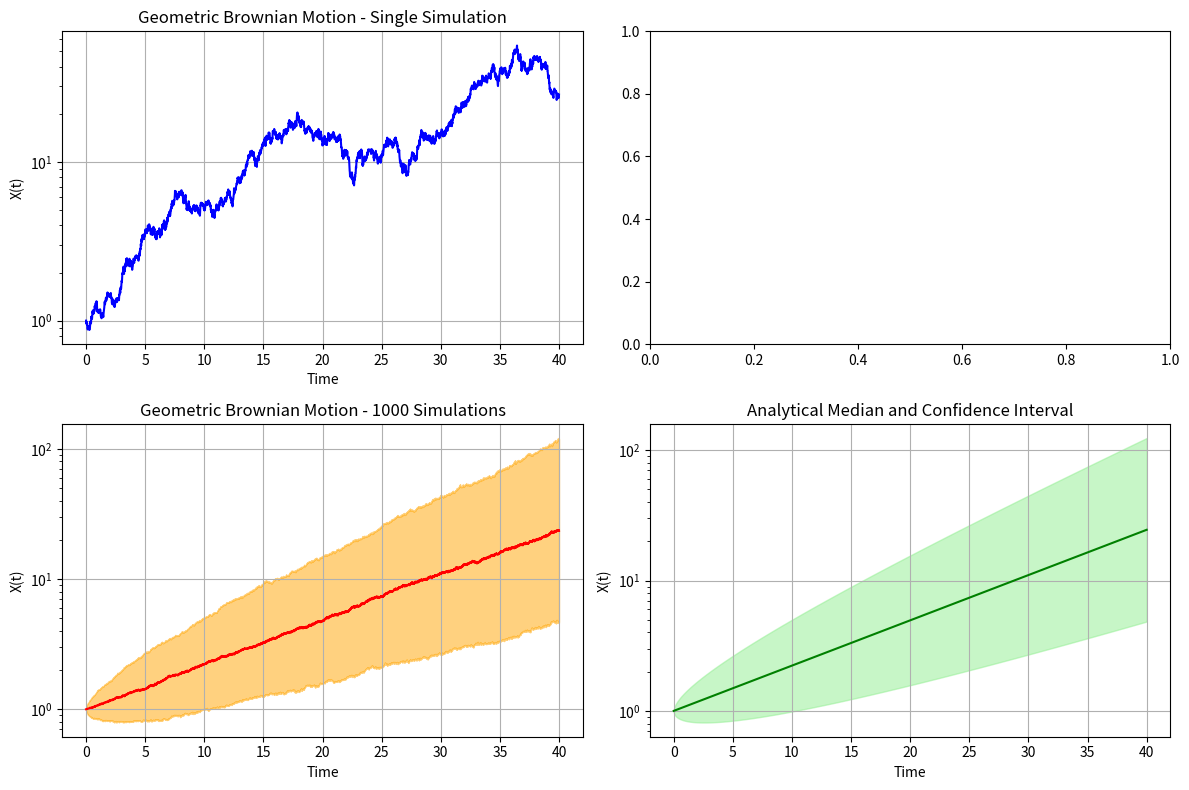

Source code (Python):
import matplotlib.pyplot as plt
import numpy as np
from scipy.stats import norm


def main():
    # Parameters
    mu = +0.1  # Drift coefficient
    sigma = 0.2  # Diffusion coefficient

    X0 = 1.0  # Initial value
    T = 40.0  # Time horizon
    dt = 1e-2  # Time step

    # Perform a single simulation
    t, X = single_simulation(X0, T, dt, mu, sigma)
    # Do multiple simulations
    N_simulations = 1000
    all_X = np.zeros((N_simulations, len(t)))
    for i in range(N_simulations):
        _, X_sim = single_simulation(X0, T, dt, mu, sigma)
        all_X[i, :] = X_sim

    # Plot results
    fig, ((ax1, ax2), (ax3, ax4)) = plt.subplots(2, 2, figsize=(12, 8))
    ax1.plot(t, X, color='blue')
    ax1.set_title("Geometric Brownian Motion - Single Simulation")
    ax1.set_xlabel("Time")
    ax1.set_ylabel("X(t)")
    ax1.set_yscale('log')
    ax1.grid()

    #ax2.plot(t, all_X.T, color='lightgray', alpha=0.5)
    # plot numerical median
    numerical_median = np.median(all_X, axis=0)
    ax3.plot(t, numerical_median, color='red', label='Numerical Median')
    # Use data to plot 80% confidence interval
    confidence_level = 0.8
    lower_bound = np.percentile(all_X, (1 - confidence_level) / 2 * 100,
                                axis=0)
    upper_bound = np.percentile(all_X, (1 + confidence_level) / 2 * 100,
                                axis=0)
    ax3.fill_between(t,
                     lower_bound,
                     upper_bound,
                     color='orange',
                     alpha=0.5,
                     label='90% Confidence Interval')
    ax3.set_title(f"Geometric Brownian Motion - {N_simulations} Simulations")
    ax3.set_xlabel("Time")
    ax3.set_ylabel("X(t)")
    ax3.grid()
    #ax2.set_ylim(0, 20)
    ax3.set_yscale('log')

    # Plot the analytical median and confidence interval
    median = median_analytical(X0, t, mu, sigma)
    lower_ci, upper_ci = confidence_interval_analytical(
        X0, t, mu, sigma, confidence_level)
    ax4.plot(t, median, color='green', label='Analytical Median')
    ax4.fill_between(t,
                     lower_ci,
                     upper_ci,
                     color='lightgreen',
                     alpha=0.5,
                     label='Analytical 90% CI')
    ax4.set_title("Analytical Median and Confidence Interval")
    ax4.set_xlabel("Time")
    ax4.set_ylabel("X(t)")
    ax4.set_yscale('log')
    ax4.grid()

    plt.tight_layout()

    # Calculate the probability that X(T) < threshold for different time steps
    threshold = 1e0
    threshold = median_analytical(
        X0, T, mu, sigma)  # Use the analytical median as threshold
    analytical_prob = norm.cdf(
        (np.log(threshold / X0) -
         (mu - 0.5 * sigma**2) * T) / (sigma * np.sqrt(T)))
    numerical_prob = np.mean(all_X[:, -1] < threshold)
    print(f"Numerical Probability X(T) < {threshold}: {numerical_prob:.4f}")
    print(f"Analytical Probability X(T) < {threshold}: {analytical_prob:.4f}")

    plt.show()

    return


def median_analytical(X0, t, mu, sigma):
    """Calculate the median of X(t) analytically."""
    return X0 * np.exp((mu - 0.5 * sigma**2) * t)


def confidence_interval_analytical(X0, t, mu, sigma, confidence_level=0.9):
    u = np.exp(sigma * np.sqrt(t) * norm.ppf(
        (1 + confidence_level) / 2)) * median_analytical(X0, t, mu, sigma)
    l = np.exp(sigma * np.sqrt(t) * norm.ppf(
        (1 - confidence_level) / 2)) * median_analytical(X0, t, mu, sigma)
    return l, u


def single_simulation(X0, T, dt, mu, sigma):
    """Perform a single simulation of Geometric Brownian Motion."""
    N = int(T / dt)  # Number of time steps
    t = np.linspace(0, T, N)  # Time vector
    X = np.zeros(N)  # Initialize array for X values
    X[0] = X0  # Set initial condition

    for i in range(1, N):
        X[i] = X[i - 1] + dX(X[i - 1], dt, mu, sigma)

    return t, X


def dX(X, dt, mu, sigma):
    """Compute the increment dX for Geometric Brownian Motion."""
    dW = np.sqrt(dt) * np.random.normal(0, 1)  # Brownian increment
    return mu * X * dt + sigma * X * dW


if __name__ == "__main__":
    main()
